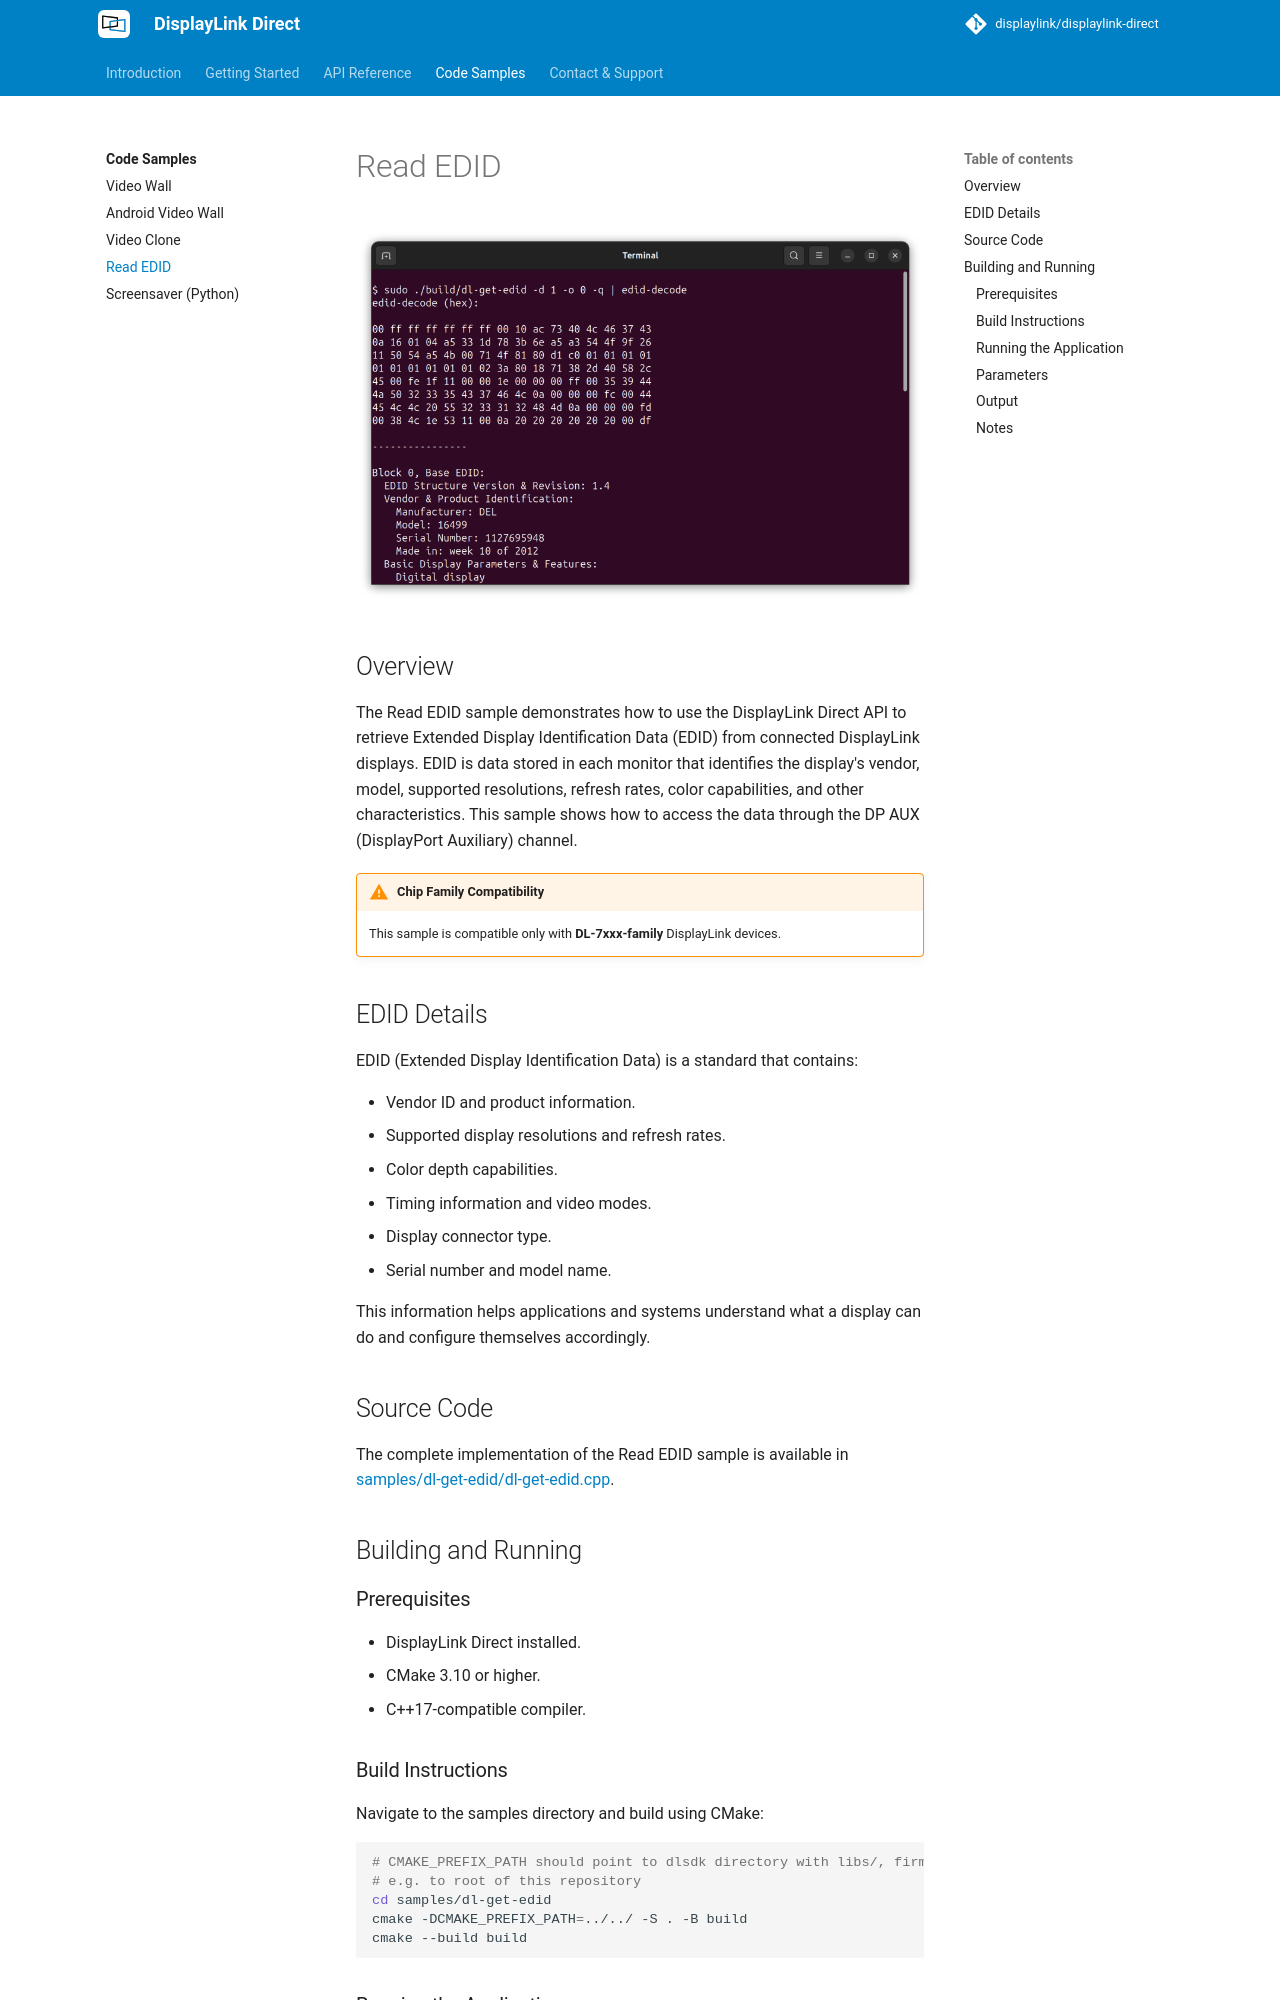

repository: DisplayLink/displaylink-direct · page: code-samples/read-edid/index.html · generator: mkdocs

# Read EDID

![Read EDID Application](dl-get-edid.png)

## Overview

The Read EDID sample demonstrates how to use the DisplayLink Direct API to
retrieve Extended Display Identification Data (EDID) from connected DisplayLink
displays. EDID is data stored in each monitor that identifies the display's
vendor, model, supported resolutions, refresh rates, color capabilities, and
other characteristics. This sample shows how to access the data through the DP
AUX (DisplayPort Auxiliary) channel.

!!! warning "Chip Family Compatibility"
    This sample is compatible only with **DL-7xxx-family** DisplayLink devices.

## EDID Details

EDID (Extended Display Identification Data) is a standard that contains:

- Vendor ID and product information.
- Supported display resolutions and refresh rates.
- Color depth capabilities.
- Timing information and video modes.
- Display connector type.
- Serial number and model name.

This information helps applications and systems understand what a display can do and configure themselves accordingly.

## Source Code

The complete implementation of the Read EDID sample is available in [samples/dl-get-edid/dl-get-edid.cpp]({{ config.repo_url }}/blob/{{ main_branch }}/samples/dl-get-edid/dl-get-edid.cpp).

## Building and Running

### Prerequisites

- DisplayLink Direct installed.
- CMake 3.10 or higher.
- C++17-compatible compiler.

### Build Instructions

Navigate to the samples directory and build using CMake:

```bash
# CMAKE_PREFIX_PATH should point to dlsdk directory with libs/, firmware/, include/
# e.g. to root of this repository
cd samples/dl-get-edid
cmake -DCMAKE_PREFIX_PATH=../../ -S . -B build
cmake --build build
```
